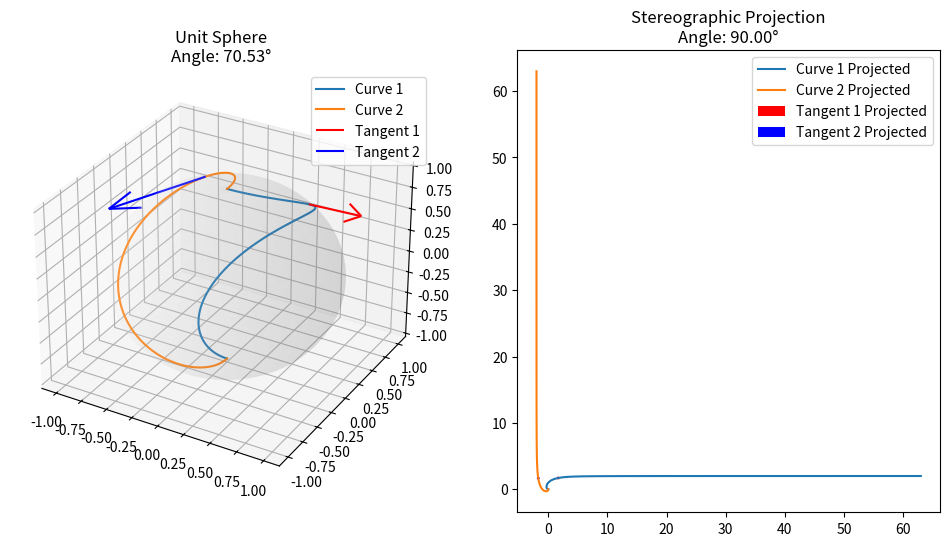

Reproduce this figure in Python.
import numpy as np  
import matplotlib.pyplot as plt
from mpl_toolkits.mplot3d import Axes3D
from numpy.linalg import norm

# Define the stereographic projection from the unit sphere to the plane (z = 0)
def stereographic_projection(P):
    x, y, z = P  # Unpack the array into x, y, z
    if np.isclose(z, 1, atol=1e-6):  # Avoid division by zero for z ≈ 1
        return None  # Skip projection for this point
    return np.array([x / (1 - z), y / (1 - z)])

# Generate a mesh for the unit sphere
theta = np.linspace(0, np.pi, 50)  
phi = np.linspace(0, 2 * np.pi, 100)  
theta, phi = np.meshgrid(theta, phi)

# Parametric equations for the sphere
x = np.sin(theta) * np.cos(phi)
y = np.sin(theta) * np.sin(phi)
z = np.cos(theta)

# Define two sets of curves on the sphere
def curve1(t):
    return np.array([np.sin(t) * np.cos(t), np.sin(t) * np.sin(t), np.cos(t)])

def curve2(t):
    return np.array([np.sin(t) * np.cos(t + np.pi/2), np.sin(t) * np.sin(t + np.pi/2), np.cos(t)])

t = np.linspace(0, np.pi, 100)
curve1_points = np.array([curve1(t_i) for t_i in t])
curve2_points = np.array([curve2(t_i) for t_i in t])

# Compute tangent vectors
def tangent_vector(curve, t):
    h = 1e-6
    return (curve(t + h) - curve(t - h)) / (2 * h)

t1 = np.pi / 4
t2 = np.pi / 4 + np.pi / 2

tangent1_curve1 = tangent_vector(curve1, t1)
tangent1_curve2 = tangent_vector(curve2, t1)
tangent2_curve1 = tangent_vector(curve1, t2)
tangent2_curve2 = tangent_vector(curve2, t2)

# Compute angles on the sphere
def angle_between_vectors(v1, v2):
    return np.arccos(np.dot(v1, v2) / (np.linalg.norm(v1) * np.linalg.norm(v2)))

angle_sphere = angle_between_vectors(tangent1_curve1, tangent1_curve2)

# Project curves while filtering out None values
curve1_projected = np.array([stereographic_projection(P) for P in curve1_points if stereographic_projection(P) is not None])
curve2_projected = np.array([stereographic_projection(P) for P in curve2_points if stereographic_projection(P) is not None])

# Compute tangent vectors of projected curves
def tangent_vector_projected(curve, index):
    h = 1  # Use integer step for index-based array access
    if index - h < 0 or index + h >= len(curve):  # Avoid out-of-bounds errors
        return np.array([0, 0])  
    return (curve[index + h] - curve[index - h]) / (2 * h)

index_t1 = int(t1 / np.pi * len(curve1_projected))  # Convert t1 to index
index_t2 = int(t2 / np.pi * len(curve1_projected))  # Convert t2 to index

tangent1_curve1_projected = tangent_vector_projected(curve1_projected, index_t1)
tangent1_curve2_projected = tangent_vector_projected(curve2_projected, index_t1)
tangent2_curve1_projected = tangent_vector_projected(curve1_projected, index_t2)
tangent2_curve2_projected = tangent_vector_projected(curve2_projected, index_t2)

# Compute angles on the plane
angle_plane = angle_between_vectors(tangent1_curve1_projected, tangent1_curve2_projected)

# Plotting
fig = plt.figure(figsize=(12, 6))

# Plot on the unit sphere
ax1 = fig.add_subplot(121, projection='3d')
ax1.plot_surface(x, y, z, color='w', alpha=0.1)
ax1.plot(curve1_points[:, 0], curve1_points[:, 1], curve1_points[:, 2], label='Curve 1')
ax1.plot(curve2_points[:, 0], curve2_points[:, 1], curve2_points[:, 2], label='Curve 2')
ax1.quiver(curve1(t1)[0], curve1(t1)[1], curve1(t1)[2], tangent1_curve1[0], tangent1_curve1[1], tangent1_curve1[2], color='r', label='Tangent 1')
ax1.quiver(curve2(t1)[0], curve2(t1)[1], curve2(t1)[2], tangent1_curve2[0], tangent1_curve2[1], tangent1_curve2[2], color='b', label='Tangent 2')
ax1.set_title(f'Unit Sphere\nAngle: {np.degrees(angle_sphere):.2f}°')
ax1.legend()

# Plot after stereographic projection
ax2 = fig.add_subplot(122)
ax2.plot(curve1_projected[:, 0], curve1_projected[:, 1], label='Curve 1 Projected')
ax2.plot(curve2_projected[:, 0], curve2_projected[:, 1], label='Curve 2 Projected')
ax2.quiver(curve1_projected[index_t1][0], curve1_projected[index_t1][1], tangent1_curve1_projected[0], tangent1_curve1_projected[1], angles='xy', scale_units='xy', scale=1, color='r', label='Tangent 1 Projected')
ax2.quiver(curve2_projected[index_t1][0], curve2_projected[index_t1][1], tangent1_curve2_projected[0], tangent1_curve2_projected[1], angles='xy', scale_units='xy', scale=1, color='b', label='Tangent 2 Projected')
ax2.set_title(f'Stereographic Projection\nAngle: {np.degrees(angle_plane):.2f}°')
ax2.legend()

plt.show()
